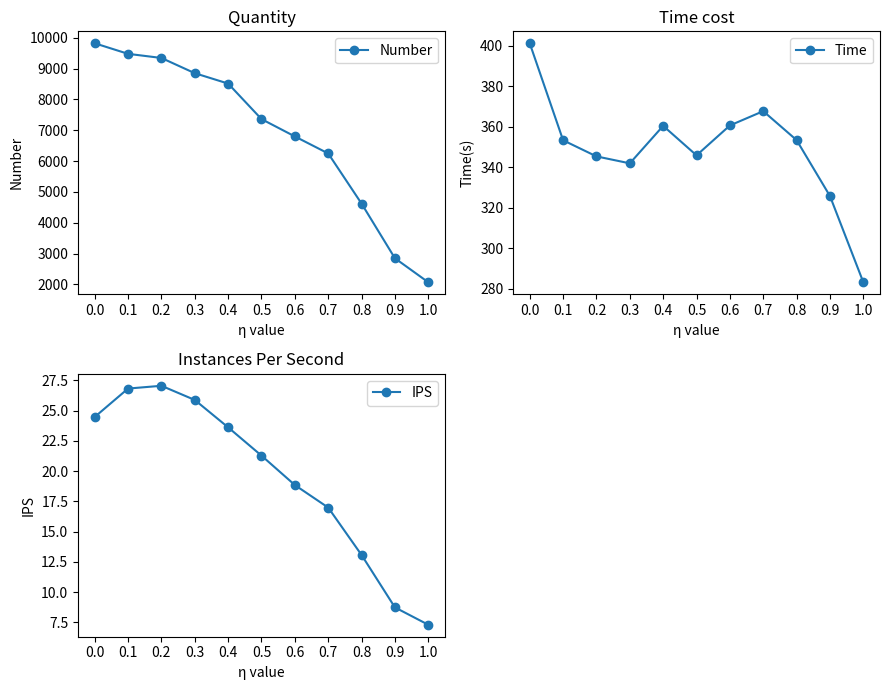

The script that saved this image:
"""
    This file will evaluate the best value of parameter eta η.
     - The value of η can be: 0.0, 0.1, 0.2, 0.3, 0.4, 0.5, 0.6
     - 0.7, 0.8, 0.9, 1.0
"""

import matplotlib.pyplot as plt

x_values = [0.0, 0.1, 0.2, 0.3, 0.4, 0.5, 0.6, 0.7, 0.8, 0.9, 1.0]
number_values = [9820, 9477.8, 9343.6, 8850.2, 8513.4, 7361.6, 6799.8, 6247.8, 4621.2, 2849.8, 2071.2]
time_values = [401.24426, 353.36988, 345.41398, 341.98108, 360.4856,
               345.92308, 360.6842, 367.74118, 353.44962, 325.83972, 283.27436]
ips_values = [24.47387036, 26.82118804, 27.05043959, 25.87920946, 23.61647733,
              21.28103161, 18.8525031, 16.98966648, 13.07456491, 8.746017827, 7.3116395]

plt.figure(figsize=(9, 7))

plt.subplot(2, 2, 1)
plt.plot(x_values, number_values, label='Number', marker='o')
plt.title('Quantity')
plt.xlabel('η value')
plt.ylabel('Number')
plt.xticks(x_values)
plt.legend()

plt.subplot(2, 2, 2)
plt.plot(x_values, time_values, label='Time', marker='o')
plt.title('Time cost')
plt.xlabel('η value')
plt.ylabel('Time(s)')
plt.xticks(x_values)
plt.legend()

plt.subplot(2, 2, 3)
plt.plot(x_values, ips_values, label='IPS', marker='o')
plt.title('Instances Per Second')
plt.xlabel('η value')
plt.ylabel('IPS')
plt.xticks(x_values)
plt.legend()


# 调整布局
plt.tight_layout()

# 显示图形
plt.show()

